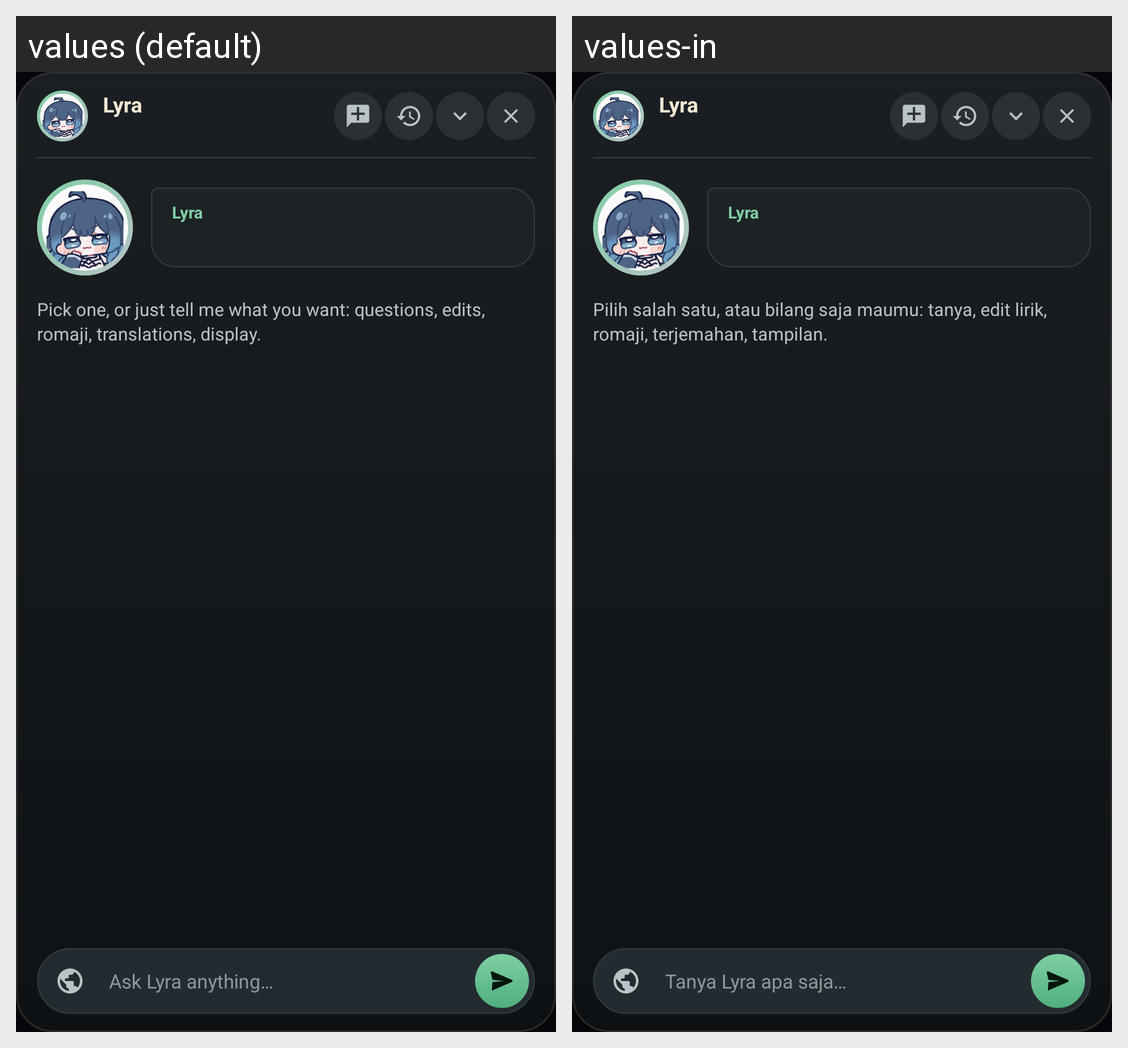

Locale-by-locale string values for the Android screen shown in this grid:
Android screen res/layout/overlay_ai_chat.xml rendered under 2 locales, left to right: values (default), values-in. Device: Nexus 5 (rendered at 1080×1920; each locale shown at half size, 540×960, under a caption strip naming it); theme Theme.LyricSync.
Strings drawn on this screen, with the default value and each locale's value (text and hints the layout hard-codes, and strings that could not be matched under every locale, appear in the picture but are not listed):

ai_insights_title
  values: Lyra
  values-in: Lyra

ai_mascot_name
  values: Lyra
  values-in: Lyra

ai_empty_hint
  values: Pick one, or just tell me what you want: questions, edits, romaji, translations, display.
  values-in: Pilih salah satu, atau bilang saja maumu: tanya, edit lirik, romaji, terjemahan, tampilan.

ai_chat_input_hint
  values: Ask Lyra anything…
  values-in: Tanya Lyra apa saja…
